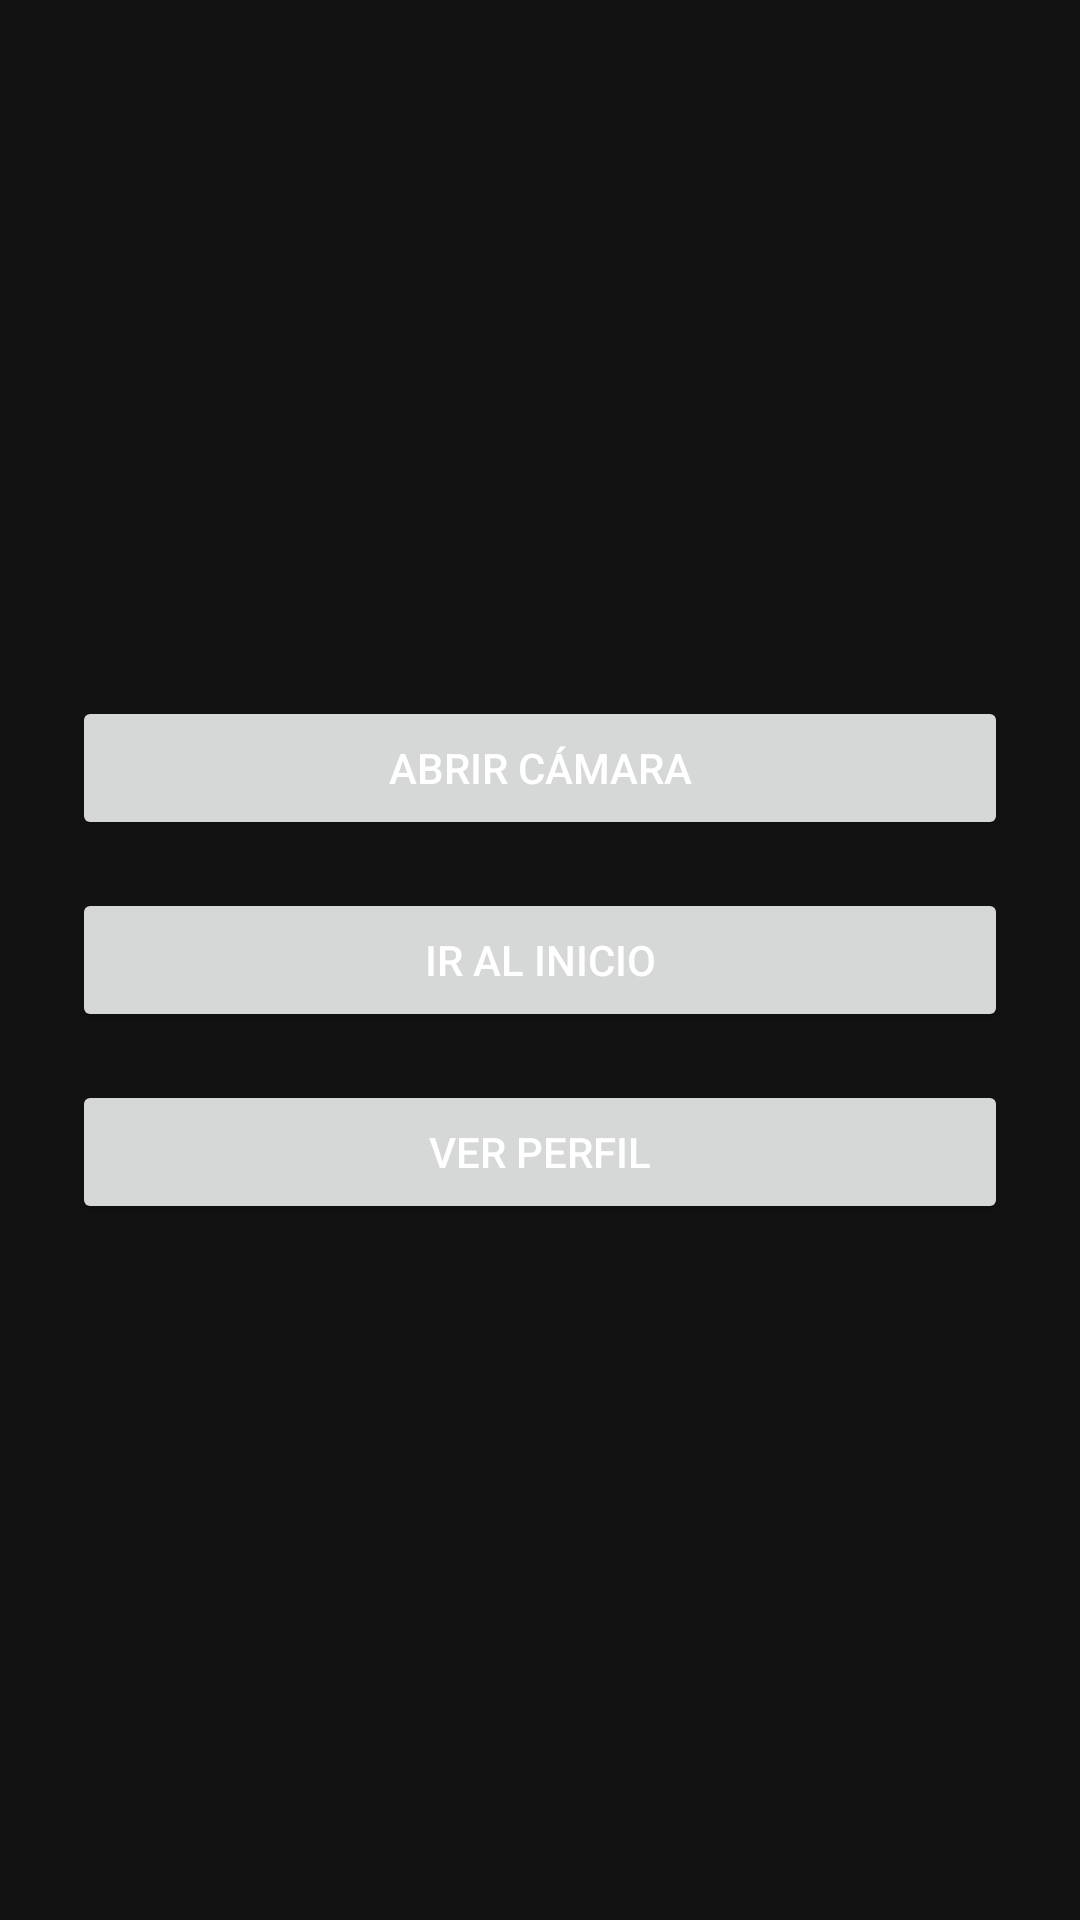

Layout XML and referenced resources for this Android screen:
<!-- AndroidManifest.xml: application theme Theme.AppYimmy -->
<!-- res/layout/activity_main.xml -->
<?xml version="1.0" encoding="utf-8"?>
<LinearLayout xmlns:android="http://schemas.android.com/apk/res/android"
    android:layout_width="match_parent"
    android:layout_height="match_parent"
    android:orientation="vertical"
    android:gravity="center"
    android:padding="24dp">

    <Button
        android:id="@+id/btnCamara"
        android:layout_width="match_parent"
        android:layout_height="wrap_content"
        android:text="Abrir Cámara" />

    <Button
        android:id="@+id/btnHome"
        android:layout_width="match_parent"
        android:layout_height="wrap_content"
        android:text="Ir al Inicio"
        android:layout_marginTop="16dp"/>

    <Button
        android:id="@+id/btnPerfil"
        android:layout_width="match_parent"
        android:layout_height="wrap_content"
        android:text="Ver Perfil"
        android:layout_marginTop="16dp"/>

</LinearLayout>
<!-- resources referenced by this layout -->
<resources>
  <style name="Theme.AppYimmy" parent="Theme.MaterialComponents.DayNight.NoActionBar">
          
          <item name="colorPrimary">@color/colorPrimary</item>
          <item name="colorPrimaryVariant">@color/colorPrimaryDark</item>
          <item name="colorOnPrimary">@color/colorAccent</item>
          
          <item name="colorSecondary">@color/colorPrimary</item>
          <item name="colorSecondaryVariant">@color/colorPrimaryDark</item>
          <item name="colorOnSecondary">@color/colorAccent</item>
          
          <item name="android:statusBarColor">?attr/colorPrimaryVariant</item>
          
          <item name="android:windowBackground">@color/windowBackground</item>
          <item name="android:textColor">@color/textColorPrimary</item>
      </style>
  <color name="colorPrimary">#212121</color>
  <color name="colorPrimaryDark">#000000</color>
  <color name="colorAccent">#FFFFFF</color>
  <color name="windowBackground">#121212</color>
  <color name="textColorPrimary">#FFFFFF</color>
</resources>
